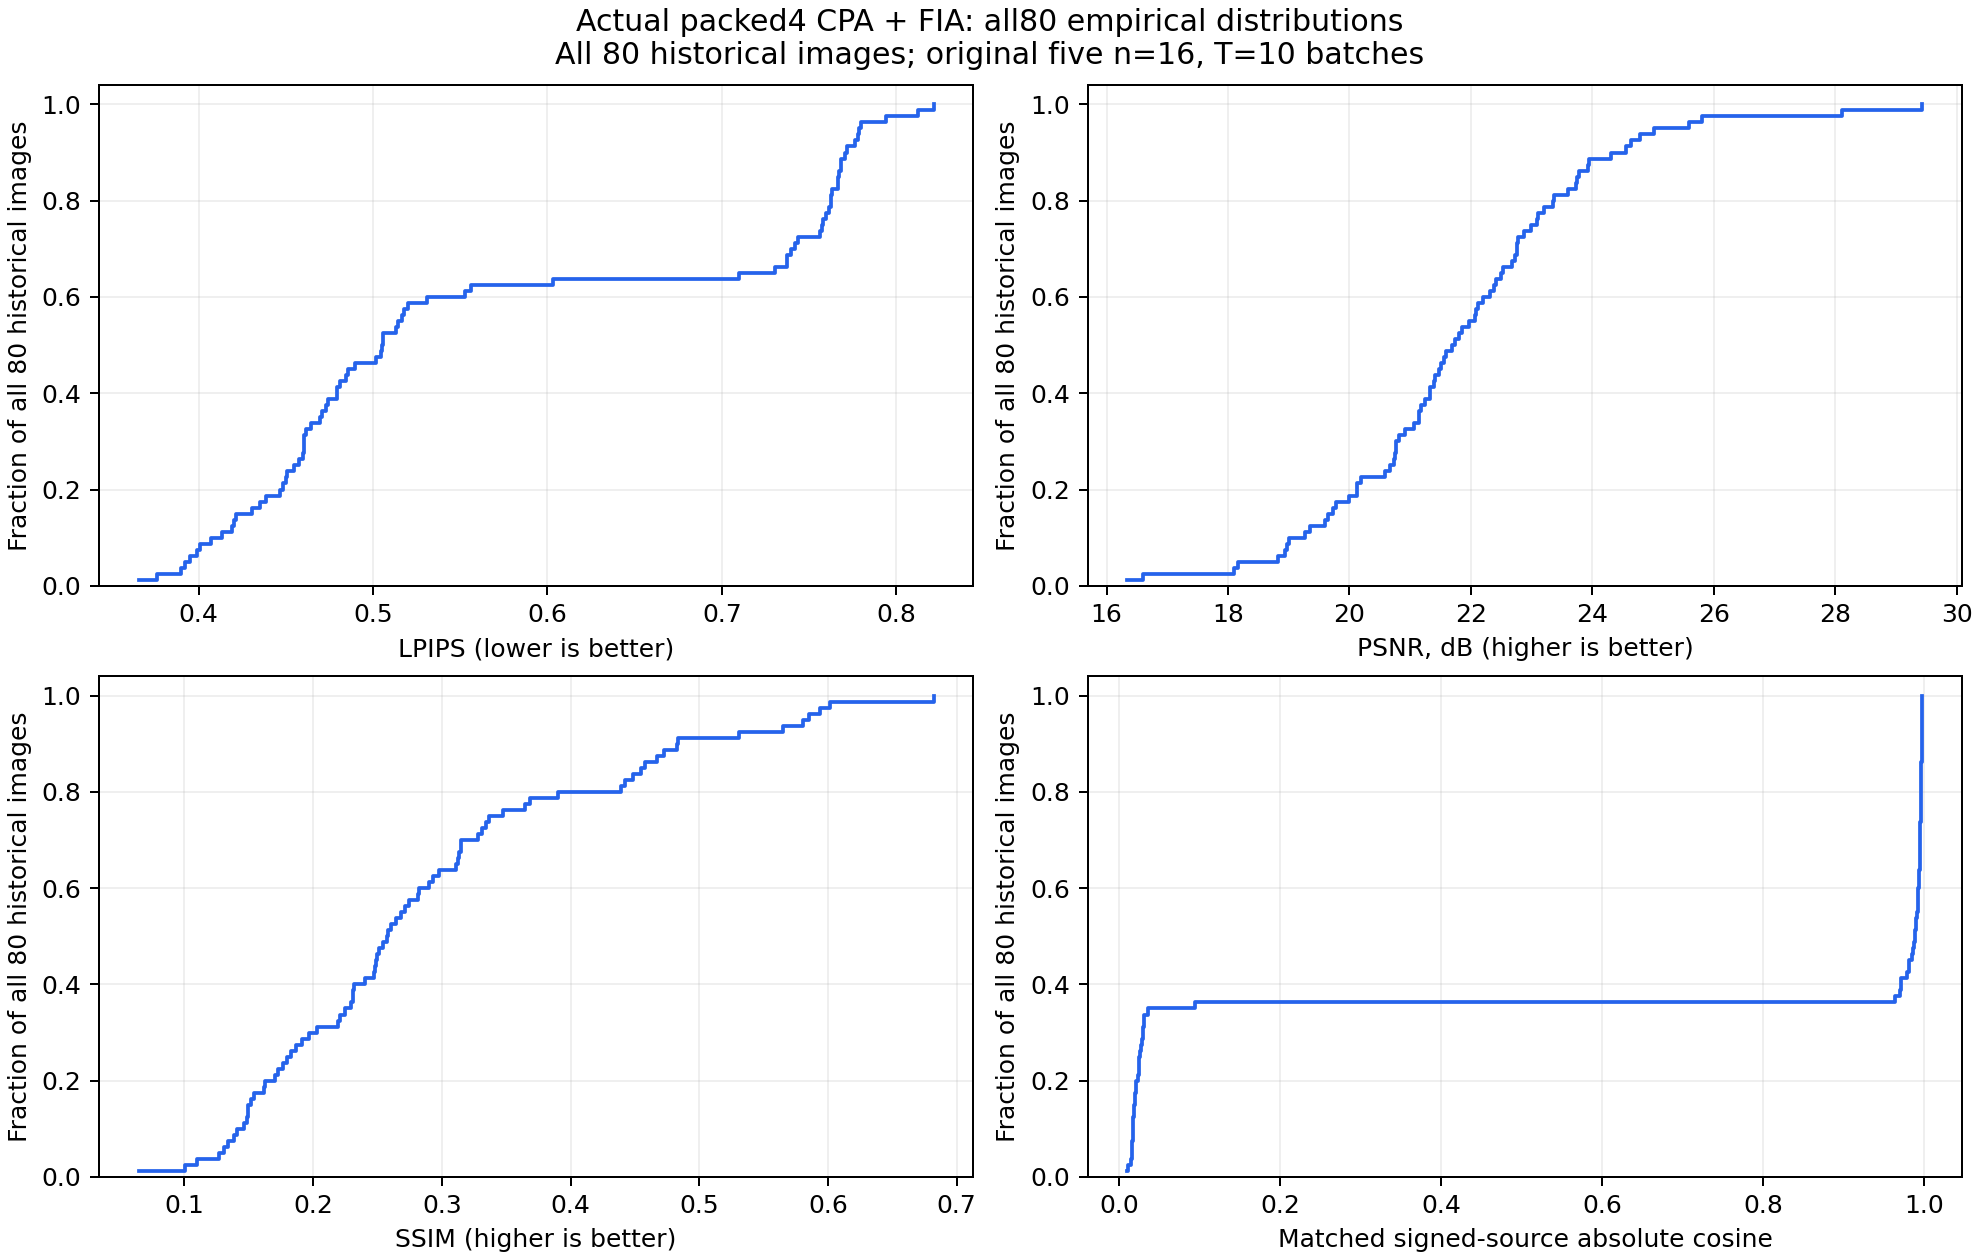

The data file committed next to this chart (first rows):
metric, n, mean, sample_std, min, p25, median, p75, max
lpips, 80, 0.5732, 0.1503, 0.3655, 0.457, 0.5053, 0.7577, 0.8215
psnr, 80, 21.83, 2.203, 16.34, 20.72, 21.71, 23.02, 29.44
ssim, 80, 0.2889, 0.1372, 0.06443, 0.1818, 0.2577, 0.3392, 0.6822
source_abs_cosine, 80, 0.6411, 0.4683, 0.01025, 0.02575, 0.9895, 0.9961, 0.9984
